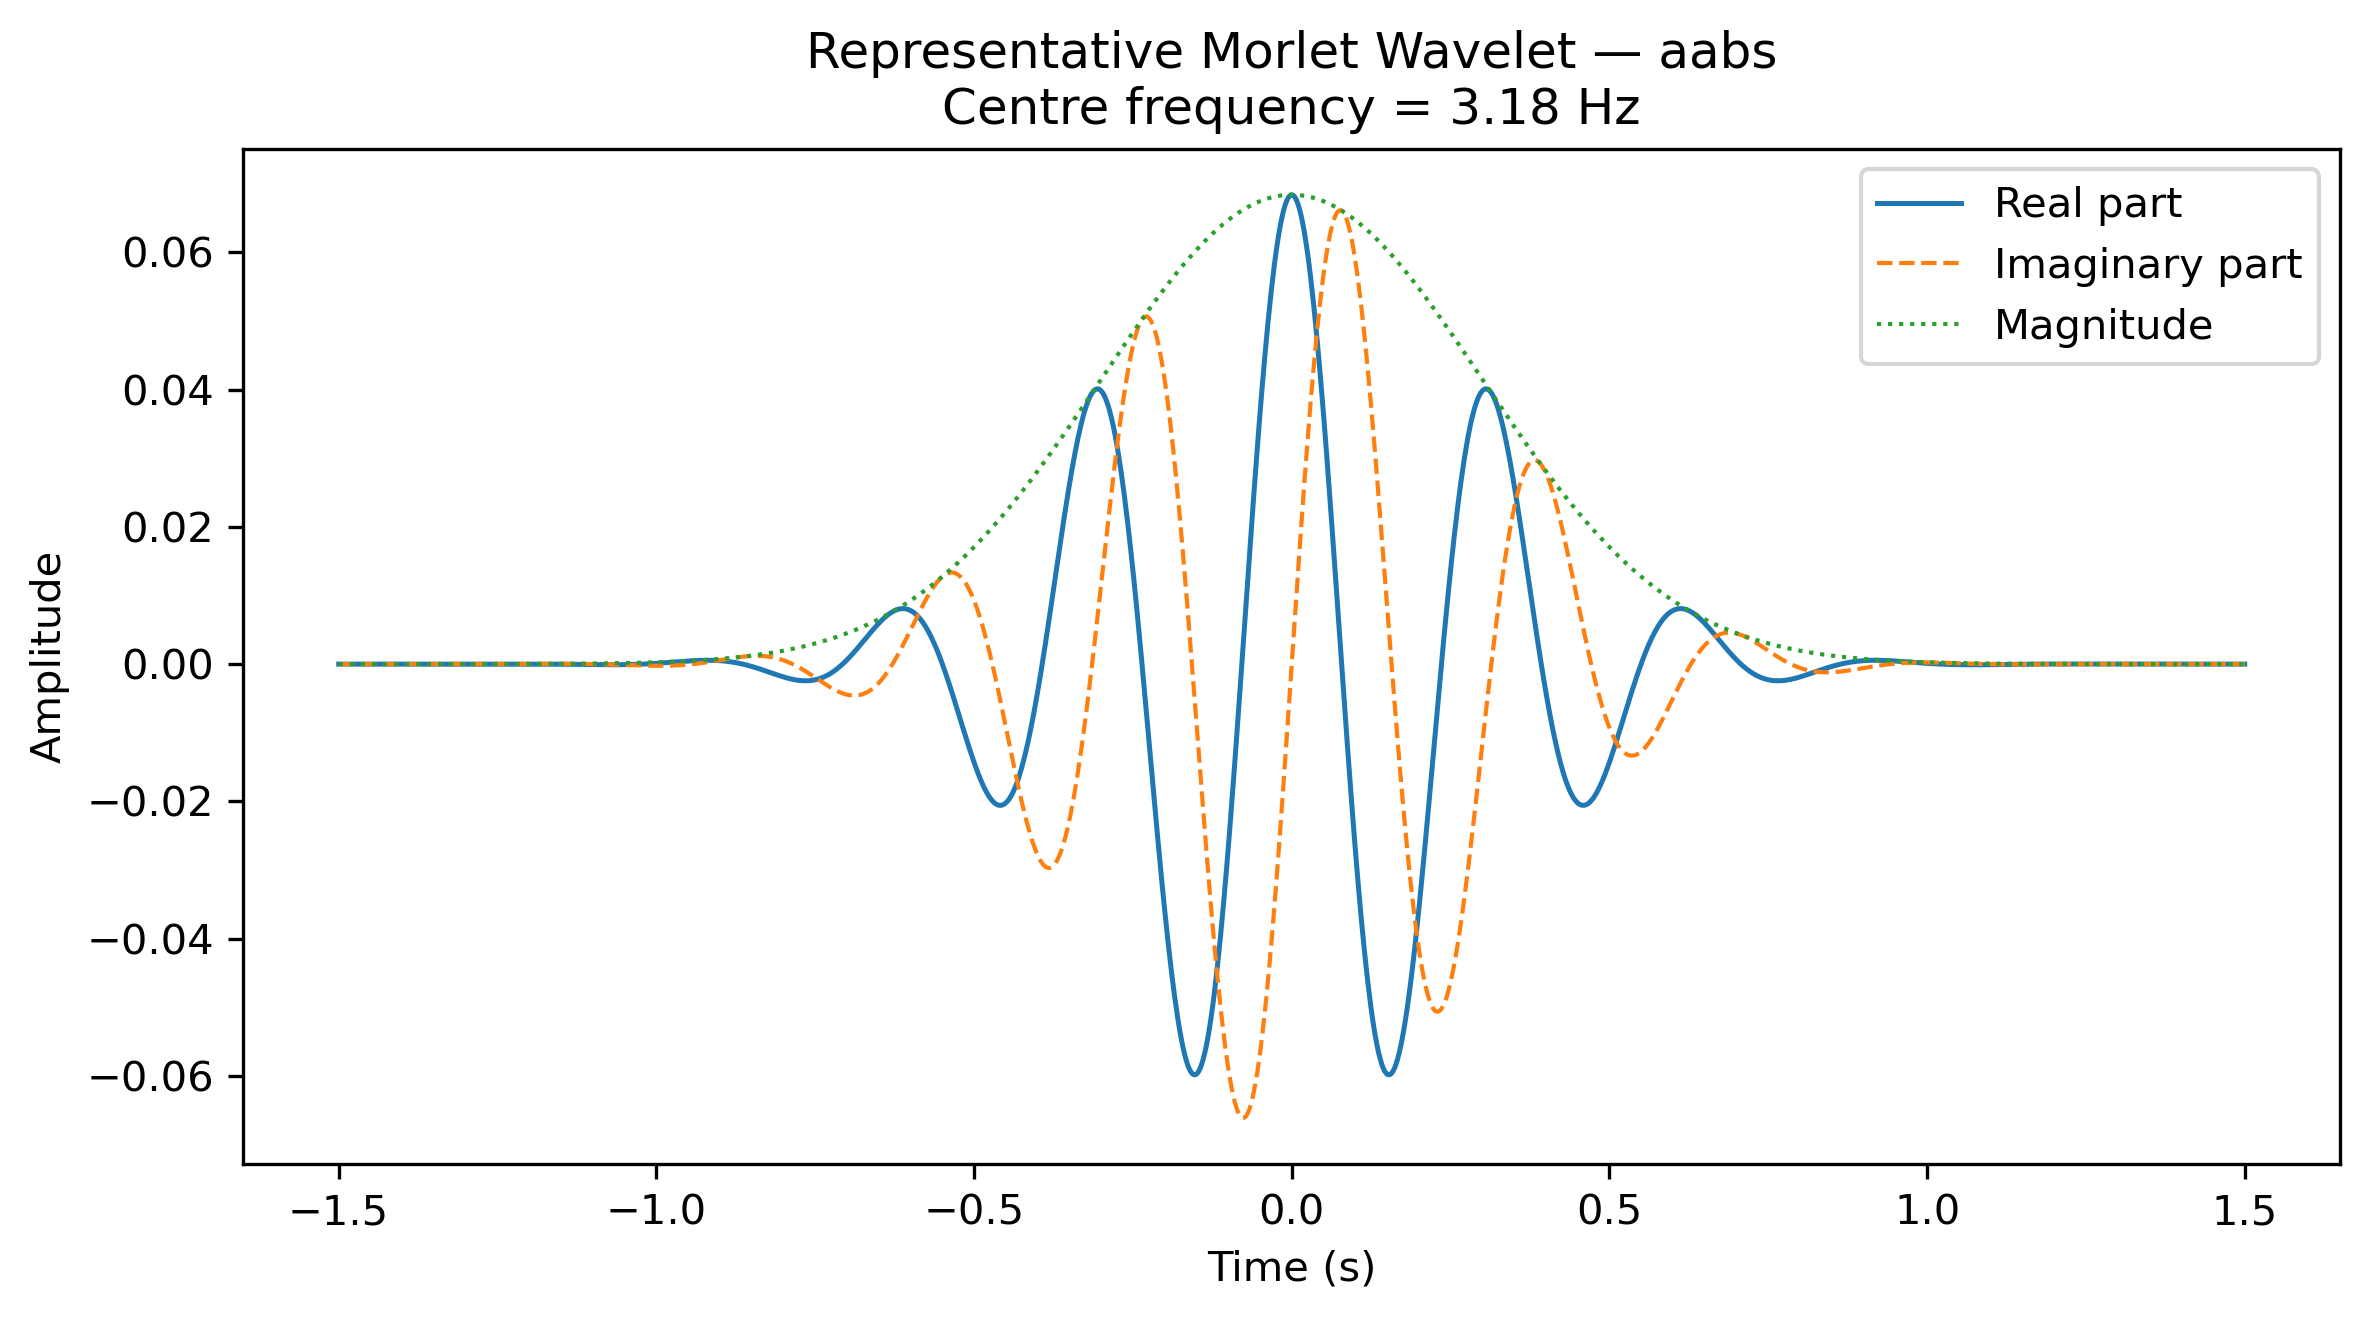

The table this chart was drawn from, first rows:
Time_s, Real, Imaginary, Magnitude
-1.5, 3.848884247173333e-08, 2.527627915239178e-07, 2.556763965910374e-07
-1.497, 2.6966734416804714e-08, 2.6511952196382136e-07, 2.664874587882733e-07
-1.495, 1.433088145289617e-08, 2.7736659122316674e-07, 2.7773656599370605e-07
-1.492, 5.432047516954555e-10, 2.8944012039631675e-07, 2.894406301237554e-07
-1.49, -1.443237971070352e-08, 3.0127168808903564e-07, 3.016171805917745e-07
-1.487, -3.062963463523119e-08, 3.1278826767319865e-07, 3.1428438540896096e-07
-1.485, -4.807965915779383e-08, 3.2391218049434983e-07, 3.2746107294964677e-07
-1.482, -6.681053121367745e-08, 3.3456106651343336e-07, 3.4116675439975064e-07
-1.48, -8.684693493586146e-08, 3.4464787389852796e-07, 3.5542164690762633e-07
-1.477, -1.0820977361773271e-07, 3.540808691124453e-07, 3.702466974570139e-07
-1.475, -1.3091576887915695e-07, 3.6276366906708704e-07, 3.8566360748226666e-07
-1.472, -1.5497704678863668e-07, 3.7059529693501344e-07, 4.0169485824650293e-07
-1.47, -1.8040071181322163e-07, 3.7747026322226066e-07, 4.18363737003818e-07
-1.467, -2.0718840959179038e-07, 3.8327867371354e-07, 4.356943639672032e-07
-1.465, -2.3533587965605536e-07, 3.879063659009825e-07, 4.5371172010429305e-07
-1.462, -2.648324993569277e-07, 3.9123507550012317e-07, 4.7244167578360845e-07
-1.46, -2.956608203913673e-07, 3.931426346412224e-07, 4.919110202944614e-07
-1.457, -3.277960994662685e-07, 3.9350320329984156e-07, 5.121474922642268e-07
-1.455, -3.6120582478088543e-07, 3.9218753549723065e-07, 5.3317981099722e-07
-1.452, -3.958492401573632e-07, 3.890632817580765e-07, 5.55037708759978e-07
-1.45, -4.3167686879961e-07, 3.839953292599499e-07, 5.777519640382826e-07
-1.447, -4.686300388135606e-07, 3.768461810448925e-07, 6.013544357918375e-07
-1.445, -5.066404127762602e-07, 3.6747637558848126e-07, 6.258780987330887e-07
-1.442, -5.456295237964745e-07, 3.557449479349353e-07, 6.513570796572317e-07
-1.44, -5.855083206651781e-07, 3.4150993350797557e-07, 6.778266948511093e-07
-1.437, -6.261767248493174e-07, 3.246289155956842e-07, 7.053234886091967e-07
-1.435, -6.67523202236294e-07, 3.049596173832577e-07, 7.33885272885578e-07
-1.432, -7.094243526885053e-07, 2.8236053926982795e-07, 7.635511681113799e-07
-1.43, -7.517445206163622e-07, 2.5669164205416107e-07, 7.943616452077642e-07
-1.428, -7.943354299234881e-07, 2.2781507640878254e-07, 8.263585688252239e-07
-1.425, -8.37035846818337e-07, 1.9559595888259066e-07, 8.59585241840558e-07
-1.423, -8.796712741212792e-07, 1.5990319447815472e-07, 8.940864511435532e-07
-1.42, -9.220536808242078e-07, 1.20610345641507e-07, 9.299085147460657e-07
-1.418, -9.639812707797957e-07, 7.759654727928152e-08, 9.670993302468448e-07
-1.415, -1.0052382945086585e-06, 3.074746718046174e-08, 1.0057084246861463e-06
-1.413, -1.0455949082135226e-06, -2.004368903220092e-08, 1.0457870058248305e-06
-1.41, -1.084807084178996e-06, -7.487512956265315e-08, 1.087388014883353e-06
-1.408, -1.1226165768123485e-06, -1.338353861362855e-07, 1.1305661807767486e-06
-1.405, -1.1587509486436095e-06, -1.9700218344617734e-07, 1.1753780758824057e-06
-1.403, -1.1929236606510176e-06, -2.644412703765261e-07, 1.221882173378176e-06
-1.4, -1.2248342313089355e-06, -3.3620521535051136e-07, 1.2701389061890178e-06
-1.398, -1.2541684687687323e-06, -4.12332168483981e-07, 1.3202107275811725e-06
-1.395, -1.2805987805772082e-06, -4.928445935724407e-07, 1.3721621734435828e-06
-1.393, -1.303784565310649e-06, -5.777479732961251e-07, 1.4260599262969485e-06
-1.39, -1.323372690454383e-06, -6.670294913955738e-07, 1.4819728810716846e-06
-1.388, -1.3389980607860398e-06, -7.606566959470228e-07, 1.53997221269665e-06
-1.385, -1.3502842814248061e-06, -8.585761482522027e-07, 1.6001314455414258e-06
-1.383, -1.3568444195869303e-06, -9.607120622494712e-07, 1.6625265247555678e-06
-1.38, -1.3582818689388224e-06, -1.066964939751287e-06, 1.7272358895490815e-06
-1.378, -1.354191320261827e-06, -1.1772102072155618e-06, 1.7943405484592317e-06
-1.375, -1.3441598419358229e-06, -1.2912968601634505e-06, 1.8639241566493319e-06
-1.373, -1.3277680735115975e-06, -1.4090461217627298e-06, 1.9360730952862517e-06
-1.37, -1.3045915353727513e-06, -1.5302501225015033e-06, 2.0108765530439954e-06
-1.368, -1.2742020571861418e-06, -1.6546706082800673e-06, 2.0884266097814697e-06
-1.365, -1.2361693275047522e-06, -1.782037684647346e-06, 2.168818322443543e-06
-1.363, -1.1900625665171725e-06, -1.9120486052998942e-06, 2.252149813235059e-06
-1.36, -1.1354523235333086e-06, -2.0443666133443555e-06, 2.338522360118513e-06
-1.358, -1.071912400355575e-06, -2.1786198441954137e-06, 2.4280404896867143e-06
-1.355, -9.99021901208632e-07, -2.3144002993387595e-06, 2.5208120724627314e-06
-1.353, -9.163674093879427e-07, -2.4512629005293327e-06, 2.6169484206800575e-06
... 1,147 more rows
